4-way image classification set "kaggle" from GitHub (Neelesh425/deeplure_assignment); label vocabulary: Banarasi, Bandhani, Ikat, Pichwai.

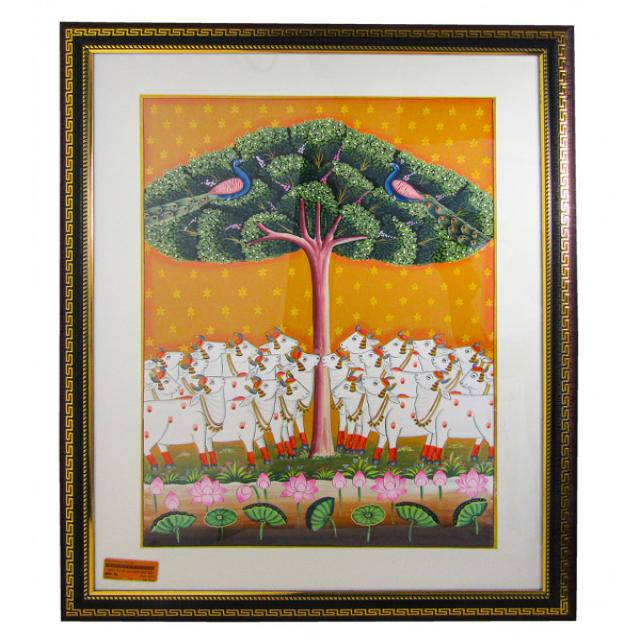
Label: Pichwai

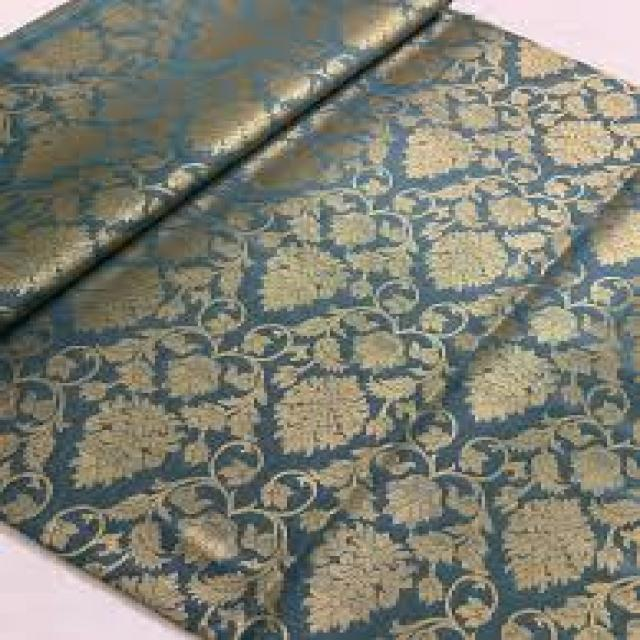
Label: Banarasi

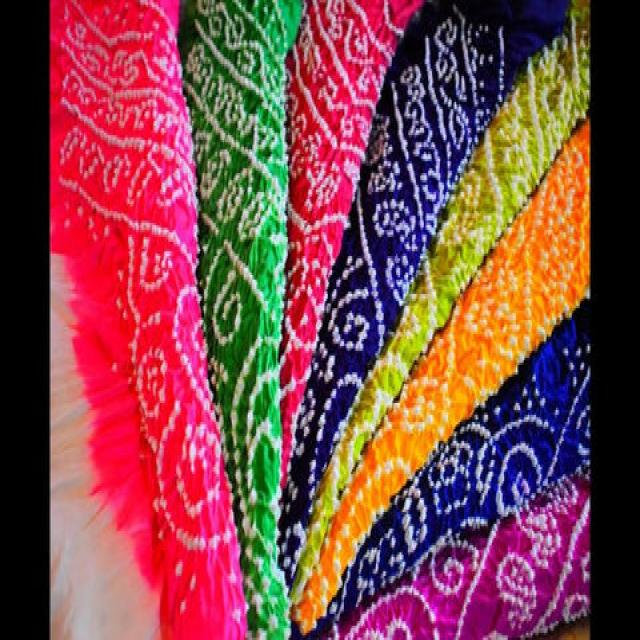
Label: Bandhani

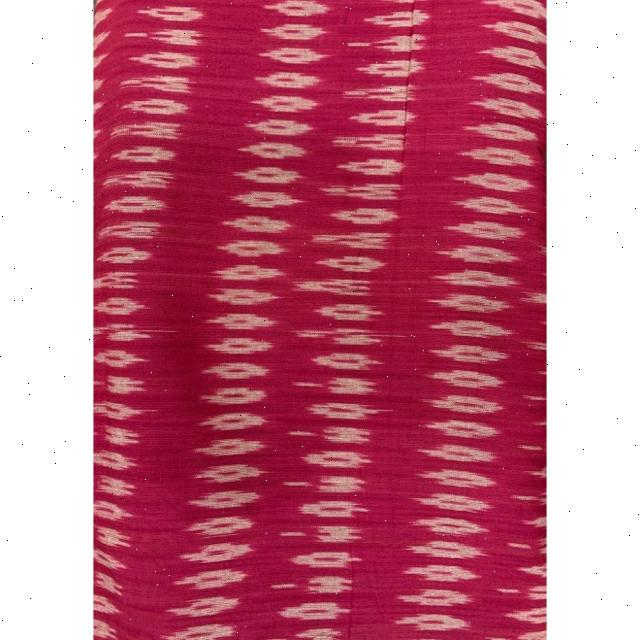
Label: Ikat

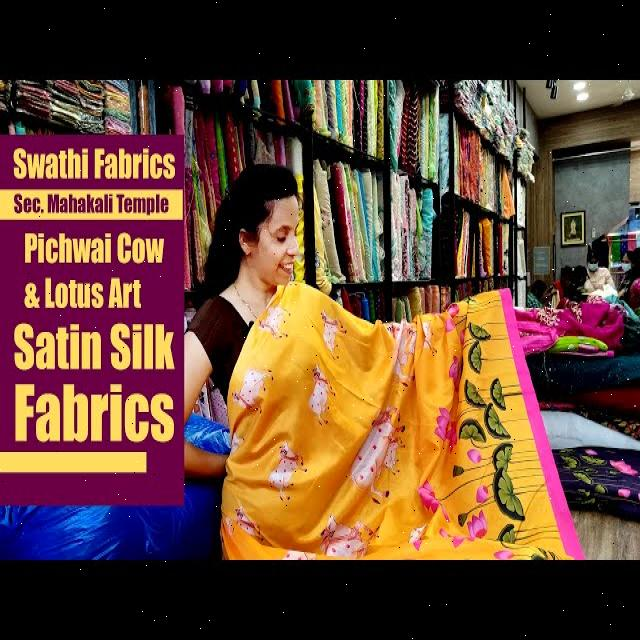
Label: Pichwai

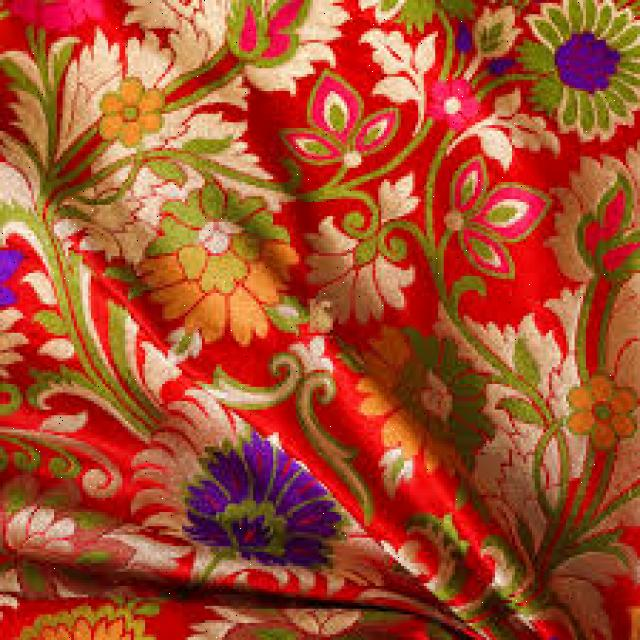
Label: Banarasi
